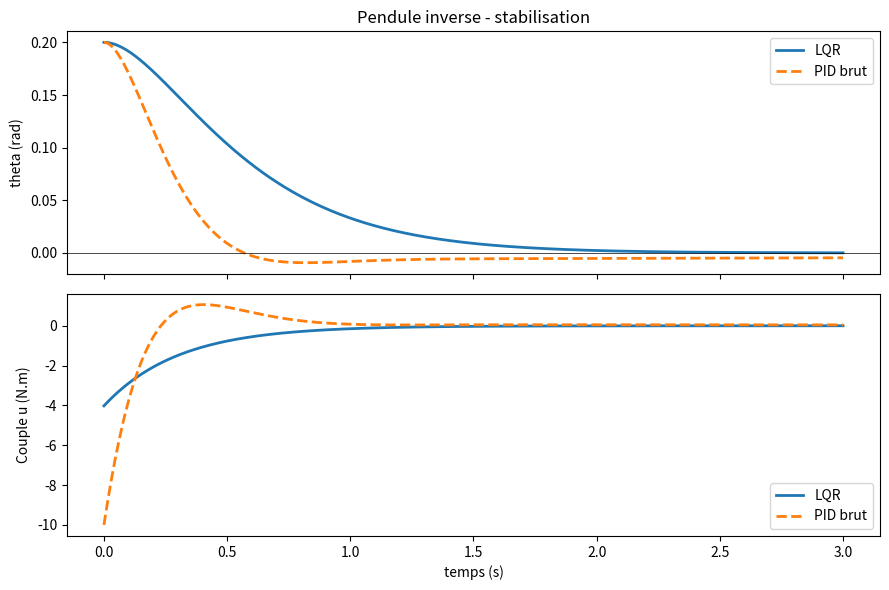

This chart was generated by the following Python code:
"""
J6 - Controle classique : PID brut vs LQR sur un pendule inverse.

# requires: numpy, scipy, mujoco

Ce script :
  1. Modelise un pendule inverse non-lineaire (theta_ddot = (g/l) sin(theta) + u / (m l^2)).
  2. Linearise autour de l'equilibre instable theta = 0.
  3. Calcule un gain LQR via scipy.linalg.solve_continuous_are.
  4. Simule en parallele : LQR vs PID brut, depuis la meme condition initiale.
  5. Affiche metriques (settling time, overshoot, RMSE) et trajectoires.

Reference : [Tedrake, ch. 7], [Siciliano et al., 2009, ch. 8].
"""

import numpy as np
from scipy.linalg import solve_continuous_are

# -----------------------------------------------------------------------------
# 1. Parametres physiques du pendule
# -----------------------------------------------------------------------------
# On choisit des valeurs realistes : pendule de 1 m, masse 1 kg, gravite Terre.
# Ces valeurs determinent la frequence propre = sqrt(g/l) ~ 3.13 rad/s,
# autrement dit le pendule double son ecart en ~0.32 s sans controle.
g = 9.81   # gravite (m/s^2)
m = 1.0    # masse au bout du pendule (kg)
l = 1.0    # longueur du pendule (m)
b = 0.1    # frottement visqueux articulaire (N.m.s/rad), petit mais non nul

# Limites actionneur (anti-windup PID + saturation realiste)
U_MAX = 20.0  # N.m

# -----------------------------------------------------------------------------
# 2. Dynamique non-lineaire (utilisee pour la VRAIE simulation)
# -----------------------------------------------------------------------------
def pendulum_dynamics(state, u):
    """
    Dynamique non-lineaire du pendule inverse, articulation au pivot.
    state = [theta, theta_dot], avec theta = 0 a la verticale (equilibre instable).
    u = couple applique a l'articulation.

    Equation : (m l^2) theta_ddot = m g l sin(theta) - b theta_dot + u
    """
    theta, theta_dot = state
    # On utilise sin(theta) et non theta : on garde la non-linearite vraie pour la simu.
    theta_ddot = (g / l) * np.sin(theta) - (b / (m * l ** 2)) * theta_dot + u / (m * l ** 2)
    return np.array([theta_dot, theta_ddot])


def rk4_step(state, u, dt):
    """Integrateur Runge-Kutta 4 : plus precis que Euler pour des dt > 1ms."""
    k1 = pendulum_dynamics(state, u)
    k2 = pendulum_dynamics(state + 0.5 * dt * k1, u)
    k3 = pendulum_dynamics(state + 0.5 * dt * k2, u)
    k4 = pendulum_dynamics(state + dt * k3, u)
    return state + (dt / 6.0) * (k1 + 2 * k2 + 2 * k3 + k4)


# -----------------------------------------------------------------------------
# 3. Linearisation autour de l'equilibre instable theta = 0
# -----------------------------------------------------------------------------
# En lineaire : sin(theta) ~ theta, donc
#   theta_ddot = (g/l) theta - (b / m l^2) theta_dot + u / (m l^2)
# Forme x_dot = A x + B u avec x = [theta, theta_dot]^T.
A = np.array([
    [0.0, 1.0],
    [g / l, -b / (m * l ** 2)],
])
B = np.array([
    [0.0],
    [1.0 / (m * l ** 2)],
])

# Verification rapide : valeurs propres de A.
# On attend une racine reelle positive (mode instable).
eigvals_A = np.linalg.eigvals(A)
print(f"Valeurs propres de A (linearise) : {eigvals_A}")
print(f"  -> mode instable confirme (Re > 0) : {(eigvals_A.real > 0).any()}\n")

# -----------------------------------------------------------------------------
# 4. Calcul du gain LQR via Riccati algebrique continue
# -----------------------------------------------------------------------------
# Choix de Q, R par heuristique de Bryson (cf. theorie) :
#   - on tolere ~0.3 rad d'erreur sur theta -> Q[0,0] = 1/0.3^2 ~ 11
#   - on tolere ~1 rad/s sur theta_dot     -> Q[1,1] = 1/1^2 = 1
#   - on tolere couple jusqu'a 20 N.m      -> R = 1/20^2 = 0.0025
# Le ratio Q/R determine l'agressivite. Plus c'est eleve, plus K est grand.
Q = np.diag([10.0, 1.0])
R = np.array([[1.0]])

P = solve_continuous_are(A, B, Q, R)         # solveur scipy : ARE
K_lqr = np.linalg.solve(R, B.T @ P)          # K = R^-1 B^T P
print(f"Gain LQR K = {K_lqr.flatten()}")
# On peut verifier la stabilite en boucle fermee : valeurs propres de (A - B K).
A_cl = A - B @ K_lqr
print(f"Valeurs propres boucle fermee LQR : {np.linalg.eigvals(A_cl)}")
print(f"  -> toutes a Re < 0 (stable) : {(np.linalg.eigvals(A_cl).real < 0).all()}\n")


# -----------------------------------------------------------------------------
# 5. Controleurs : LQR + PID brut (a but de comparaison)
# -----------------------------------------------------------------------------
class PIDController:
    """PID articulaire SISO avec anti-windup par clamping et derivee de la mesure.

    On cible theta = 0 (verticale). Sur le pendule inverse, le PID brut a deux
    handicaps :
      - il ne sait pas que A est instable (pas de modele) ;
      - il reagit a l'erreur passee, jamais en feedforward.
    """

    def __init__(self, kp, ki, kd, u_max=U_MAX):
        self.kp, self.ki, self.kd = kp, ki, kd
        self.u_max = u_max
        self.integral = 0.0
        self.prev_meas = None  # on derive la MESURE (anti derivative kick)

    def step(self, state, dt):
        theta, theta_dot = state
        target = 0.0
        error = target - theta

        # Integrateur avec anti-windup : on n'incremente que si la commande
        # ne sature pas dans le mauvais sens (clamping classique).
        candidate = self.integral + error * dt
        # On accepte d'abord, on clamp apres calcul.
        self.integral = candidate

        # Derivee de la mesure (theta_dot directement disponible dans l'etat ;
        # en pratique on filtrerait passe-bas).
        d_meas = theta_dot

        # Sortie PID. Note : derive de la MESURE => signe oppose a -de/dt.
        u = self.kp * error + self.ki * self.integral - self.kd * d_meas

        # Saturation + back-calculation simple.
        if u > self.u_max:
            self.integral -= error * dt   # rollback de l'integrale (clamping)
            u = self.u_max
        elif u < -self.u_max:
            self.integral -= error * dt
            u = -self.u_max

        return u


def lqr_controller(state, K=K_lqr, u_max=U_MAX):
    """u = -K x avec saturation. Aucune memoire interne (pas d'integrale)."""
    u = float(-(K @ state).item())
    return float(np.clip(u, -u_max, u_max))


# -----------------------------------------------------------------------------
# 6. Simulation comparative
# -----------------------------------------------------------------------------
def simulate(controller_fn, x0, dt=0.005, T=3.0, is_pid=False):
    """Simule le pendule non-lineaire avec le controleur passe en argument.

    controller_fn : appelable (state, dt?) -> u.
    Retourne (times, states, controls).
    """
    n_steps = int(T / dt)
    times = np.linspace(0.0, T, n_steps + 1)
    states = np.zeros((n_steps + 1, 2))
    controls = np.zeros(n_steps + 1)
    states[0] = x0

    for k in range(n_steps):
        if is_pid:
            u = controller_fn.step(states[k], dt)
        else:
            u = controller_fn(states[k])
        controls[k] = u
        states[k + 1] = rk4_step(states[k], u, dt)

    controls[-1] = controls[-2]  # padding pour avoir meme longueur
    return times, states, controls


# Condition initiale : pendule a 0.2 rad (~11.5 deg) de la verticale, vitesse nulle.
# Suffisamment proche pour que la linearisation soit valable, suffisamment loin
# pour que le controle ait du travail.
x0 = np.array([0.2, 0.0])
dt = 0.005
T = 3.0

# PID regle "raisonnablement" (Ziegler-Nichols approche, puis ajuste a la main
# pour eviter l'instabilite totale). Volontairement non-optimal : on veut
# illustrer ses limites face a un mode instable.
pid = PIDController(kp=50.0, ki=5.0, kd=10.0)

t_lqr, x_lqr, u_lqr = simulate(lqr_controller, x0, dt=dt, T=T, is_pid=False)
t_pid, x_pid, u_pid = simulate(pid, x0, dt=dt, T=T, is_pid=True)


# -----------------------------------------------------------------------------
# 7. Metriques
# -----------------------------------------------------------------------------
def settling_time(times, theta, threshold=0.02):
    """Temps a partir duquel |theta| reste sous threshold rad jusqu'a la fin."""
    inside = np.abs(theta) < threshold
    if not inside.any():
        return float("inf")
    # Cherche le dernier instant ou on sort, puis renvoie le suivant.
    outside_idx = np.where(~inside)[0]
    if len(outside_idx) == 0:
        return times[0]
    last_out = outside_idx[-1]
    if last_out + 1 >= len(times):
        return float("inf")
    return float(times[last_out + 1])


def overshoot(theta):
    """Overshoot = max(theta) - 0 si theta initial > 0, sinon |min(theta)|."""
    return float(np.max(np.abs(theta)))


def rmse(theta):
    return float(np.sqrt(np.mean(theta ** 2)))


print("=" * 60)
print("Comparaison LQR vs PID brut")
print("=" * 60)
print(f"{'Metrique':<25}{'LQR':>15}{'PID brut':>15}")
print(f"{'-' * 55}")
print(f"{'Settling time (|theta|<0.02 rad)':<25}"
      f"{settling_time(t_lqr, x_lqr[:, 0]):>14.3f}s"
      f"{settling_time(t_pid, x_pid[:, 0]):>14.3f}s")
print(f"{'Overshoot max |theta|':<25}"
      f"{overshoot(x_lqr[:, 0]):>14.3f} rad"
      f"{overshoot(x_pid[:, 0]):>14.3f} rad")
print(f"{'RMSE theta':<25}"
      f"{rmse(x_lqr[:, 0]):>14.3f} rad"
      f"{rmse(x_pid[:, 0]):>14.3f} rad")
print(f"{'Couple max':<25}"
      f"{np.max(np.abs(u_lqr)):>14.2f} N.m"
      f"{np.max(np.abs(u_pid)):>14.2f} N.m")
print()


# -----------------------------------------------------------------------------
# 8. Visualisation (optionnelle, ne plante pas si matplotlib absent)
# -----------------------------------------------------------------------------
try:
    import matplotlib.pyplot as plt

    fig, axes = plt.subplots(2, 1, figsize=(9, 6), sharex=True)
    axes[0].plot(t_lqr, x_lqr[:, 0], label="LQR", linewidth=2)
    axes[0].plot(t_pid, x_pid[:, 0], label="PID brut", linewidth=2, linestyle="--")
    axes[0].axhline(0.0, color="k", linewidth=0.5)
    axes[0].set_ylabel("theta (rad)")
    axes[0].legend()
    axes[0].set_title("Pendule inverse - stabilisation")

    axes[1].plot(t_lqr, u_lqr, label="LQR", linewidth=2)
    axes[1].plot(t_pid, u_pid, label="PID brut", linewidth=2, linestyle="--")
    axes[1].set_ylabel("Couple u (N.m)")
    axes[1].set_xlabel("temps (s)")
    axes[1].legend()
    plt.tight_layout()
    plt.savefig("pendule_lqr_vs_pid.png", dpi=120)
    print("Graphique sauvegarde dans pendule_lqr_vs_pid.png")
except ImportError:
    print("matplotlib absent, skipping plot.")


# -----------------------------------------------------------------------------
# 9. Note sur MuJoCo
# -----------------------------------------------------------------------------
# La meme demarche se transpose telle quelle a un pendule MuJoCo :
#   1. Charger un MJCF de pendule (ex : mujoco_menagerie ou modele jouet).
#   2. Construire (A, B) par perturbation numerique autour de qpos = 0 :
#        for i in range(nq):
#            qpos += eps ; mj_forward ; mesurer qacc ; (A, B) par differences.
#   3. Calculer K via solve_continuous_are.
#   4. A chaque step : data.ctrl[:] = -K @ np.concatenate([data.qpos, data.qvel]).
# La forme analytique 2D ci-dessus suffit pour ce module ; la version MuJoCo
# fait l'objet de l'exercice 03-hard du jour.
